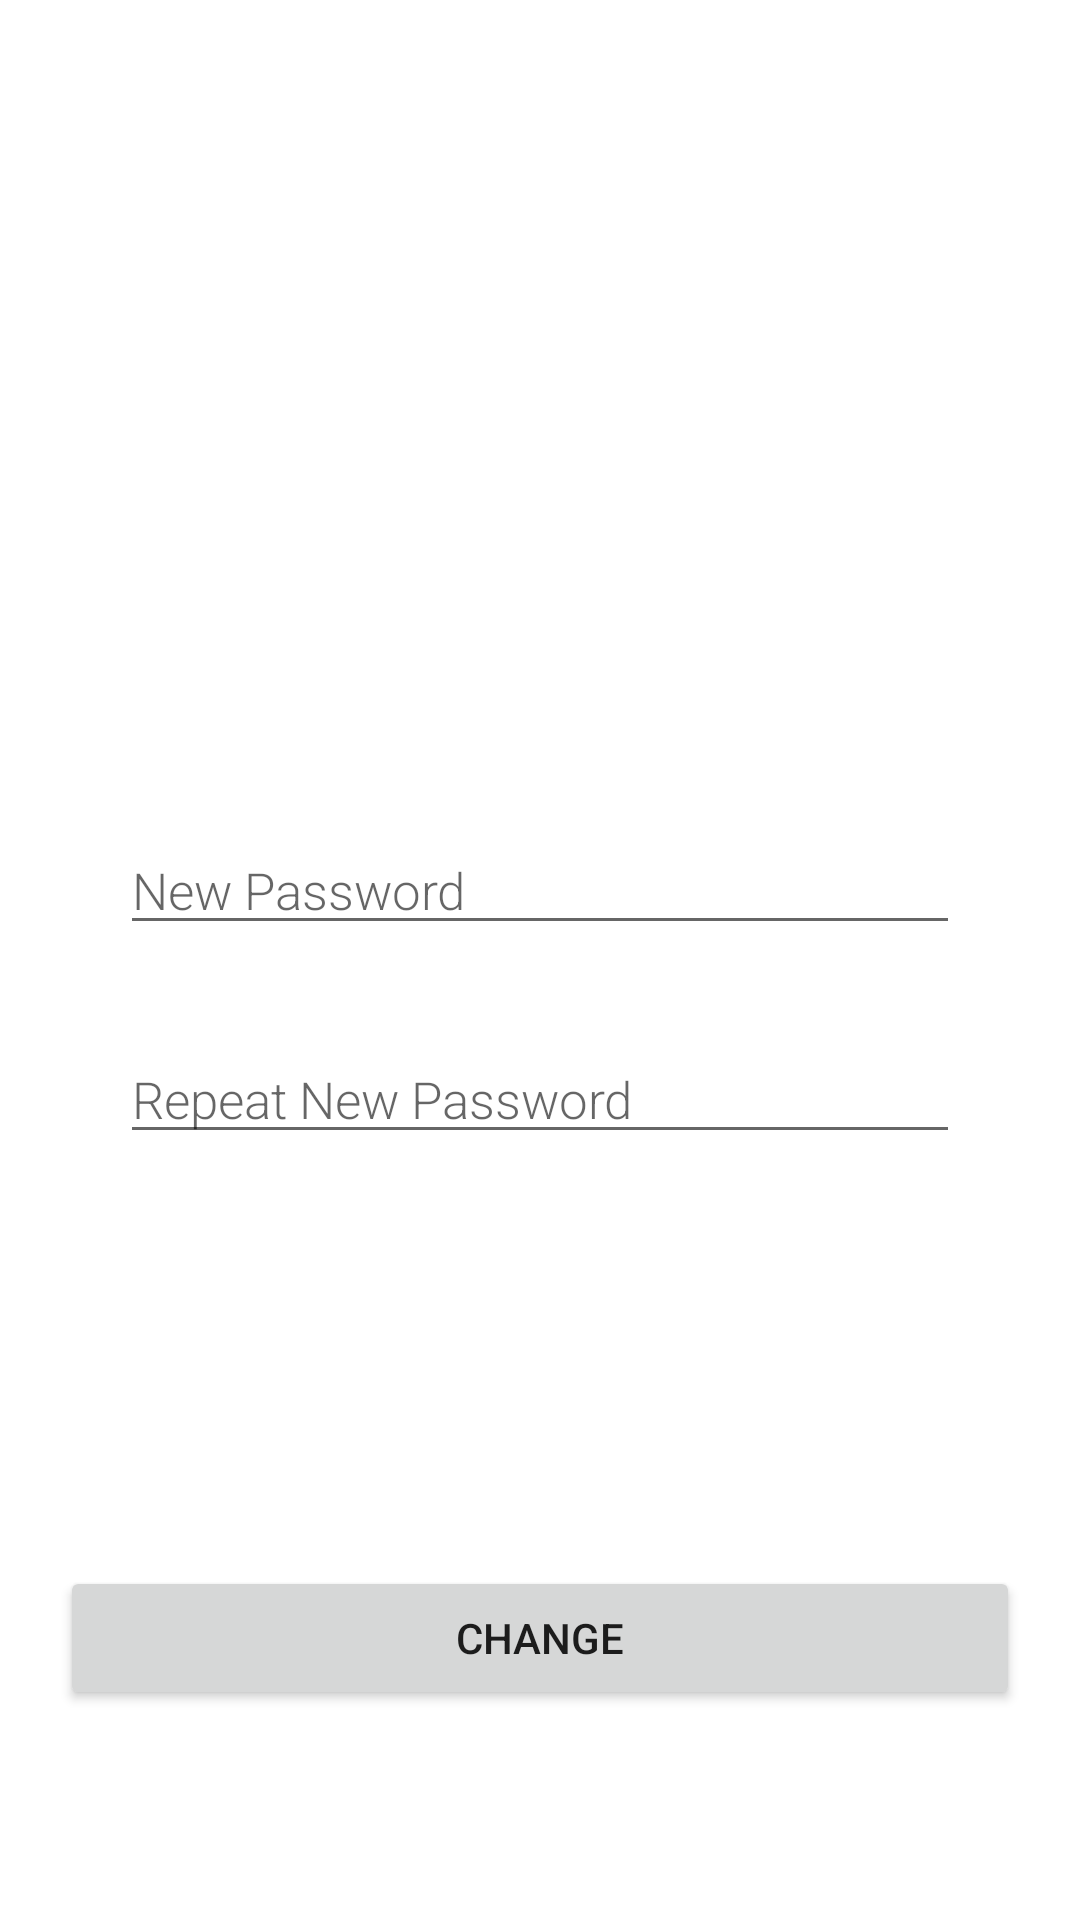

The Android layout XML behind this screen, and the referenced resources:
<!-- AndroidManifest.xml: application theme Theme.MyNotes001 -->
<!-- res/layout/activity_change_password.xml -->
<?xml version="1.0" encoding="utf-8"?>
<androidx.constraintlayout.widget.ConstraintLayout
    xmlns:android="http://schemas.android.com/apk/res/android"
    android:layout_width="match_parent"
    android:layout_height="match_parent">
    <RelativeLayout
        android:layout_width="match_parent"
        android:layout_height="match_parent">

        <View
            android:layout_width="match_parent"
            android:layout_height="match_parent"
            android:alpha="0.8"/>

        <RelativeLayout
            android:layout_width="match_parent"
            android:layout_height="wrap_content"
            android:layout_centerVertical="true"
            android:layout_marginStart="40dp"
            android:layout_marginEnd="40dp">


            <EditText
                android:id="@+id/passwordinput0"
                android:layout_width="match_parent"
                android:layout_height="wrap_content"
                android:fontFamily="sans-serif-light"
                android:layout_marginTop="20dp"
                android:hint="New Password"
                android:inputType="textPassword"
                android:textSize="17sp" />
            <EditText
            android:id="@+id/passwordinput1"
                android:layout_below="@id/passwordinput0"
            android:layout_width="match_parent"
            android:layout_height="wrap_content"
            android:fontFamily="sans-serif-light"
            android:layout_marginTop="30dp"
            android:hint="Repeat New Password"
            android:inputType="textPassword"
            android:textSize="17sp" />

        </RelativeLayout>

        <ImageView
            android:layout_width="60dp"
            android:layout_height="60dp"
            android:layout_centerHorizontal="true"
            android:layout_marginTop="20dp" />

        <Button
            android:id="@+id/btChange"
            android:layout_width="match_parent"
            android:layout_height="wrap_content"
            android:layout_marginBottom="70dp"
            android:layout_marginLeft="20dp"
            android:layout_marginRight="20dp"
            android:layout_alignParentBottom="true"
            android:text="Change" />
    </RelativeLayout>
</androidx.constraintlayout.widget.ConstraintLayout>
<!-- resources referenced by this layout -->
<resources>
  <style name="Theme.MyNotes001" parent="Theme.MaterialComponents.DayNight.DarkActionBar">
          
          <item name="colorPrimary">@color/purple_500</item>
          <item name="colorPrimaryVariant">@color/purple_700</item>
          <item name="colorOnPrimary">@color/white</item>
          
          <item name="colorSecondary">@color/teal_200</item>
          <item name="colorSecondaryVariant">@color/teal_700</item>
          <item name="colorOnSecondary">@color/black</item>
          
          <item name="android:statusBarColor" tools:targetApi="l">?attr/colorPrimaryVariant</item>
          
      </style>
  <!-- not gathered from this repository: default colours our renderer supplied (Android Studio template values) -->
  <color name="purple_500">#FF6200EE</color>
  <color name="purple_700">#FF3700B3</color>
  <color name="teal_200">#FF03DAC5</color>
  <color name="teal_700">#FF018786</color>
  <color name="black">#FF000000</color>
  <color name="white">#FFFFFFFF</color>
</resources>
